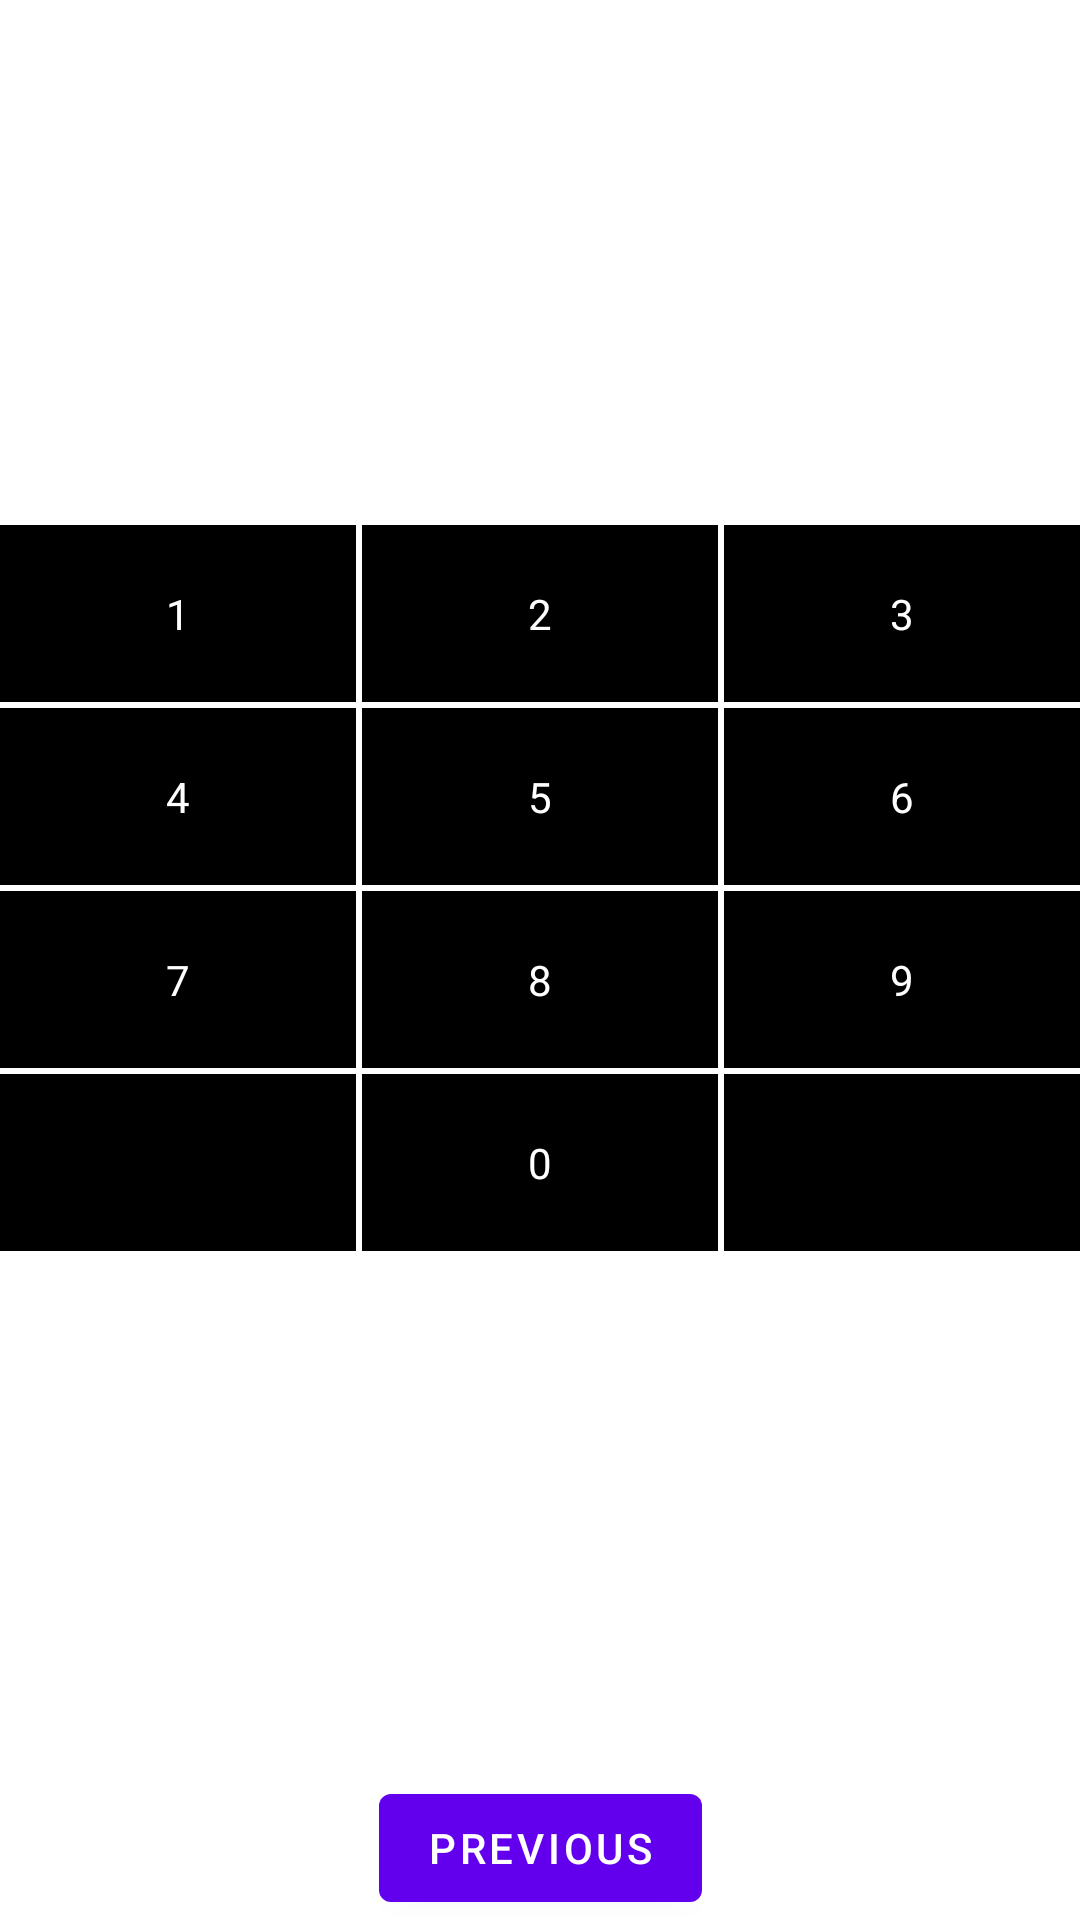

Layout XML and referenced resources for this Android screen:
<!-- AndroidManifest.xml: application theme Theme.TablelayoutSample -->
<!-- res/layout/fragment_second.xml -->
<?xml version="1.0" encoding="utf-8"?>
<androidx.constraintlayout.widget.ConstraintLayout xmlns:android="http://schemas.android.com/apk/res/android"
    xmlns:app="http://schemas.android.com/apk/res-auto"
    xmlns:tools="http://schemas.android.com/tools"
    android:layout_width="match_parent"
    android:layout_height="match_parent"
    tools:context=".SecondFragment">

    <TableLayout
        android:id="@+id/layout_pinlock_buttons"
        android:layout_width="match_parent"
        android:layout_height="0dp"
        android:gravity="center_vertical"
        android:stretchColumns="*"
        app:layout_constraintBottom_toTopOf="@+id/button_second"
        app:layout_constraintEnd_toEndOf="parent"
        app:layout_constraintStart_toStartOf="parent"
        app:layout_constraintTop_toTopOf="parent">

        <TableRow
            android:layout_width="match_parent"
            android:layout_height="match_parent"
            android:layout_marginBottom="2dp">

            <TextView
                android:id="@+id/Tv_pinLock_01"
                style="@style/TextViewMyTheme"
                android:layout_marginRight="2dp"
                android:text="1" />

            <TextView
                android:id="@+id/Tv_pinLock_02"
                style="@style/TextViewMyTheme"
                android:layout_marginRight="2dp"
                android:text="2" />

            <TextView
                android:id="@+id/Tv_pinLock_03"
                style="@style/TextViewMyTheme"
                android:text="3" />
        </TableRow>

        <TableRow
            android:layout_width="match_parent"
            android:layout_height="wrap_content"
            android:layout_marginBottom="2dp">

            <TextView
                android:id="@+id/Tv_pinLock_04"
                style="@style/TextViewMyTheme"
                android:layout_marginRight="2dp"
                android:text="4" />

            <TextView
                android:id="@+id/Tv_pinLock_05"
                style="@style/TextViewMyTheme"
                android:layout_marginRight="2dp"
                android:text="5" />

            <TextView
                android:id="@+id/Tv_pinLock_06"
                style="@style/TextViewMyTheme"
                android:text="6" />
        </TableRow>

        <TableRow
            android:layout_width="match_parent"
            android:layout_height="wrap_content"
            android:layout_marginBottom="2dp">

            <TextView
                android:id="@+id/Tv_pinLock_07"
                style="@style/TextViewMyTheme"
                android:layout_marginRight="2dp"
                android:text="7" />

            <TextView
                android:id="@+id/Tv_pinLock_08"
                style="@style/TextViewMyTheme"
                android:layout_marginRight="2dp"
                android:text="8" />

            <TextView
                android:id="@+id/Tv_pinLock_09"
                style="@style/TextViewMyTheme"
                android:text="9" />
        </TableRow>

        <TableRow
            android:layout_width="match_parent"
            android:layout_height="wrap_content">

            <TextView
                style="@style/TextViewMyTheme"
                android:layout_marginRight="2dp"
                android:gravity="center"
                android:text="" />

            <TextView
                android:id="@+id/Tv_pinLock_00"
                style="@style/TextViewMyTheme"
                android:layout_marginRight="2dp"
                android:gravity="center"
                android:text="0" />

            <TextView
                style="@style/TextViewMyTheme"
                android:gravity="center"
                android:text="" />

        </TableRow>
    </TableLayout>

    <Button
        android:id="@+id/button_second"
        android:layout_width="wrap_content"
        android:layout_height="wrap_content"
        android:text="@string/previous"
        app:layout_constraintBottom_toBottomOf="parent"
        app:layout_constraintEnd_toEndOf="parent"
        app:layout_constraintStart_toStartOf="parent"
        app:layout_constraintTop_toBottomOf="@id/layout_pinlock_buttons"/>
</androidx.constraintlayout.widget.ConstraintLayout>
<!-- resources referenced by this layout -->
<resources>
  <string name="previous">Previous</string>
  <style name="TextViewMyTheme">
          <item name="android:background">#000</item>
          <item name="android:textColor">#fff</item>
          <item name="android:gravity">center</item>
          <item name="android:padding">20dp</item>
      </style>
  <style name="Theme.TablelayoutSample" parent="Theme.MaterialComponents.DayNight.DarkActionBar">
          
          <item name="colorPrimary">@color/purple_500</item>
          <item name="colorPrimaryVariant">@color/purple_700</item>
          <item name="colorOnPrimary">@color/white</item>
          
          <item name="colorSecondary">@color/teal_200</item>
          <item name="colorSecondaryVariant">@color/teal_700</item>
          <item name="colorOnSecondary">@color/black</item>
          
          <item name="android:statusBarColor" tools:targetApi="l">?attr/colorPrimaryVariant</item>
          
      </style>
  <!-- not gathered from this repository: default colours our renderer supplied (Android Studio template values) -->
  <color name="purple_500">#FF6200EE</color>
  <color name="purple_700">#FF3700B3</color>
  <color name="teal_200">#FF03DAC5</color>
  <color name="teal_700">#FF018786</color>
  <color name="black">#FF000000</color>
  <color name="white">#FFFFFFFF</color>
</resources>
